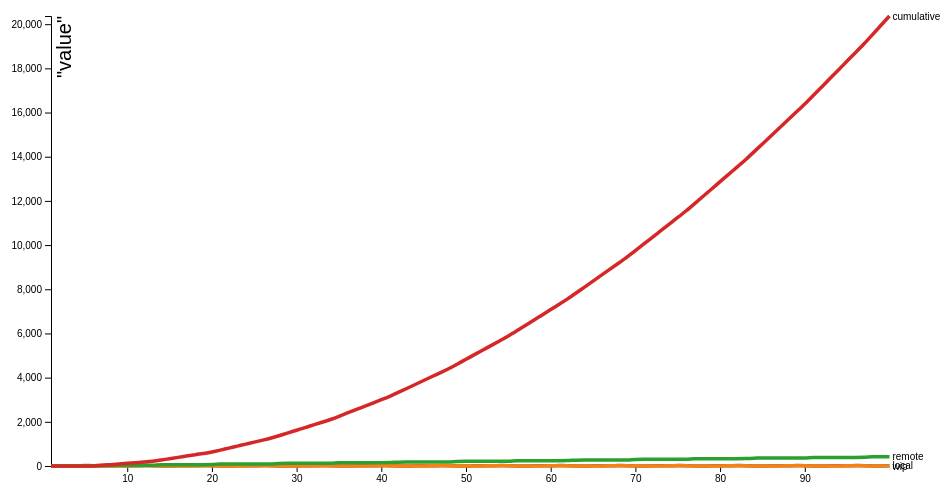
D3 v4 page, settled after 360 driven frames (6 s of simulated time); the page loaded 1 data file(s).



    var svg = d3.select("svg"),
        margin = {top: 20, right: 80, bottom: 30, left: 50},
        width = svg.attr("width") - margin.left - margin.right,
        height = svg.attr("height") - margin.top - margin.bottom,
        g = svg.append("g").attr("transform", "translate(" + margin.left + "," + margin.top + ")");


    var x = d3.scaleLinear().range([0, width]),
        y = d3.scaleLinear().range([height, 0]),
        z = d3.scaleOrdinal(d3.schemeCategory10);

    var line = d3.line()
        .curve(d3.curveBasis)
        .x(function(d) { return x(d.step); })
        .y(function(d) { return y(d.work); });

    d3.csv("10-25-cumulative.csv", type, function(error, data) {
        if (error) throw error;

        var cities = data.columns.slice(1).map(function(id) {
            return {
                id: id,
                values: data.map(function(d) {
                    return {step: d.step, work: d[id]};
                })
            };
        });
    console.log(cities);
        x.domain(d3.extent(data, function(d) { return d.step; })).ticks(5);

        y.domain([
            d3.min(cities, function(c) { return d3.min(c.values, function(d) { return d.work; }); }),
            d3.max(cities, function(c) { return d3.max(c.values, function(d) { return d.work; }); })
        ]);



        g.append("g")
            .attr("class", "axis axis--x")
            .attr("transform", "translate(0," + height + ")")
            .call(d3.axisBottom(x));

        g.append("g")
            .attr("class", "axis axis--y")
            .call(d3.axisLeft(y))
            .append("text")
            .attr("transform", "rotate(-90)")
            .attr("y", 6)
            .attr("dy", "0.71em")
            .attr("fill", "#000")
            .text("\"value\"")
            .style("font-size", "20px");

        var city = g.selectAll(".city")
            .data(cities)
            .enter().append("g")
            .attr("class", "city");

        city.append("path")
            .attr("class", "line")
            .attr("d", function(d) { return line(d.values); })
            .style("stroke", function(d) { return z(d.id); });

        city.append("text")
            .datum(function(d) { return {id: d.id, value: d.values[d.values.length - 1]}; })
            .attr("transform", function(d) { return "translate(" + x(d.value.step) + "," + y(d.value.work) + ")"; })
            .attr("x", 3)
            .attr("dy", "0.35em")
            .style("font", "10px sans-serif")
            .text(function(d) { return d.id; });
    });

    function type(d, _, columns) {

        for (var i = 1, n = columns.length, c; i < n; ++i) d[c = columns[i]] = +d[c];
        return d;
    }



### data: 10-25-cumulative.csv
step, local, wip, remote, cumulative
1, 0, 5, 0, 0
2, 0, 10, 0, 0
3, 10, 4, 0, 0
4, 10, 9, 0, 0
5, 20, 3, 0, 0
6, 20, 8, 0, 0
7, 0, 1, 30, 30
8, 0, 6, 30, 60
9, 10, 0, 30, 90
10, 10, 5, 30, 120
11, 10, 10, 30, 150
12, 20, 4, 30, 180
13, 20, 9, 30, 210
14, 0, 1, 60, 270
15, 0, 6, 60, 330
16, 10, 0, 60, 390
17, 10, 5, 60, 450
18, 10, 10, 60, 510
19, 20, 4, 60, 570
20, 20, 9, 60, 630
21, 0, 1, 90, 720
22, 0, 6, 90, 810
23, 10, 0, 90, 900
24, 10, 5, 90, 990
25, 10, 10, 90, 1080
26, 20, 4, 90, 1170
27, 20, 9, 90, 1260
28, 0, 1, 120, 1380
29, 0, 6, 120, 1500
30, 10, 0, 120, 1620
31, 10, 5, 120, 1740
32, 10, 10, 120, 1860
33, 20, 4, 120, 1980
34, 20, 9, 120, 2100
35, 0, 1, 150, 2250
36, 0, 6, 150, 2400
37, 10, 0, 150, 2550
38, 10, 5, 150, 2700
39, 10, 10, 150, 2850
40, 20, 4, 150, 3000
41, 20, 9, 150, 3150
42, 0, 1, 180, 3330
43, 0, 6, 180, 3510
44, 10, 0, 180, 3690
45, 10, 5, 180, 3870
46, 10, 10, 180, 4050
47, 20, 4, 180, 4230
48, 20, 9, 180, 4410
49, 0, 1, 210, 4620
50, 0, 6, 210, 4830
51, 10, 0, 210, 5040
52, 10, 5, 210, 5250
53, 10, 10, 210, 5460
54, 20, 4, 210, 5670
55, 20, 9, 210, 5880
56, 0, 1, 240, 6120
57, 0, 6, 240, 6360
58, 10, 0, 240, 6600
59, 10, 5, 240, 6840
60, 10, 10, 240, 7080
... 40 more rows